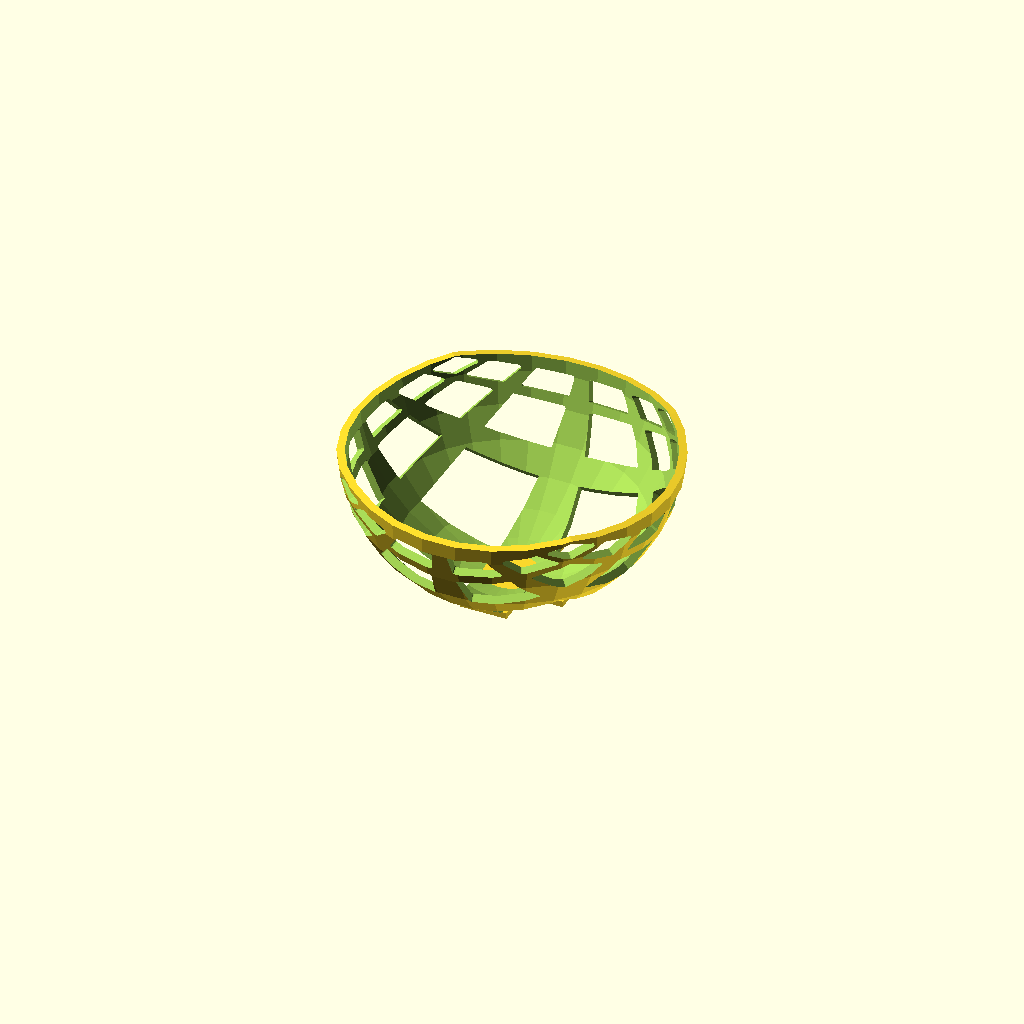
Cell 1 — every parameter at its default value.
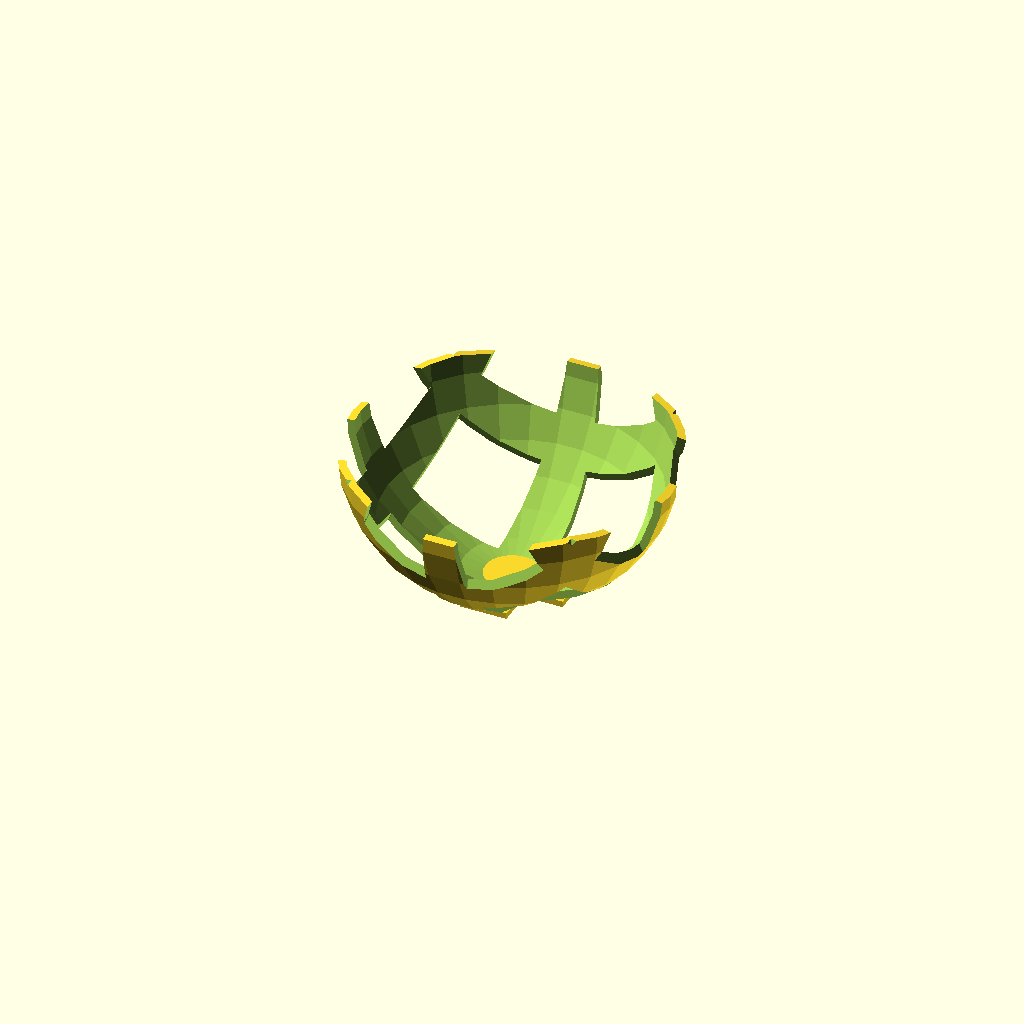
Cell 2: hlamp = 120 (everything else at default).
One fixed orthographic camera (rotation 55°, 0°, 25°; colour scheme Cornfield) for every cell.
OpenSCAD source file inputs/thingiverse/files/thing-3678590/files/SpericalProjectionNo1.scad:
//$fn=100;

//height of lamp
hlamp=60;

intersection(){

difference(){
//outer sphere
translate ([0,0,50])sphere(r = 52.5);
//minus
union() {
    //inner sphere
    translate ([0,0,50])sphere(r = 50);
    //projection
    for (x =[-125:50:125]){
        for (y =[-125:50:125]){
            hull(){
            translate ([0,0,hlamp])sphere(r = 1);
            translate ([x,y,0])cube(size = [33,33,.1], center = true);
            };
            };
        };
    };
};

hull(){
    translate ([0,0,50])sphere(r = 1);
    translate ([0,0,4])cube(size = [650,650,8], center = true);
};

};


cube([40,15,2],center=true);
cube([15,40,2],center=true);
Parameter table extracted from the source (name, type, default, range or options):
hlamp: number, default 60
